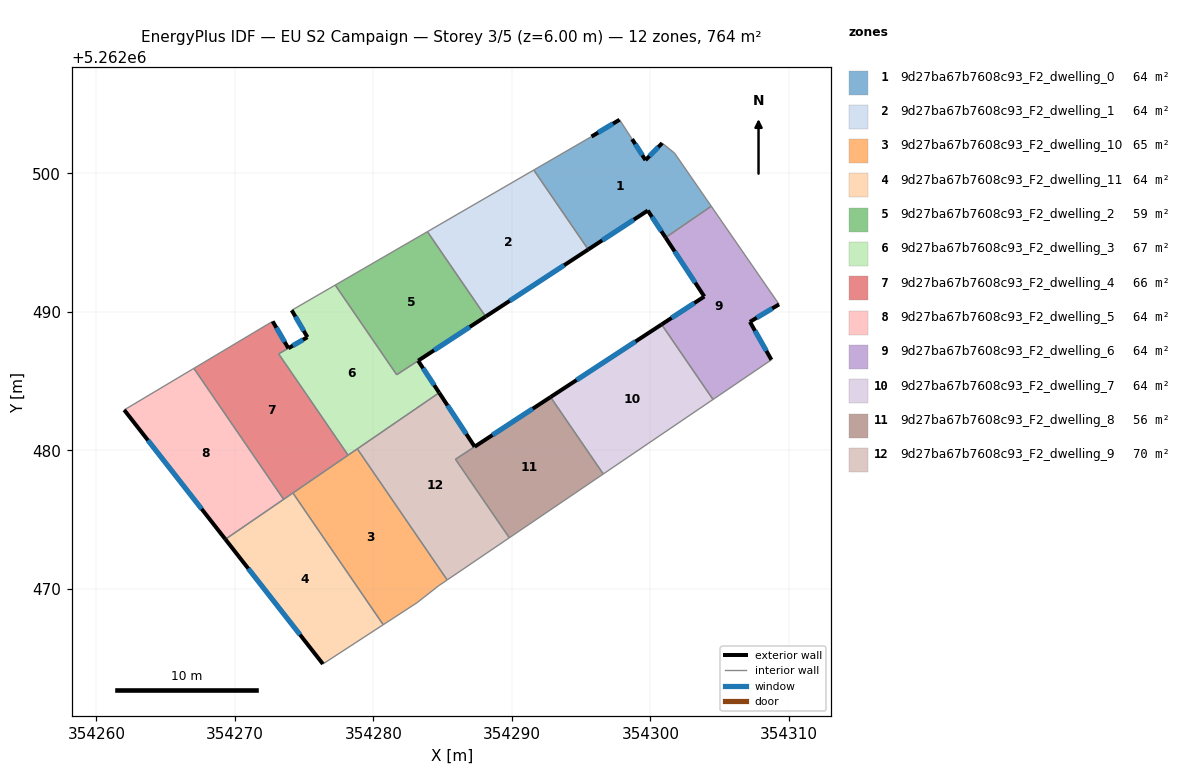
=== STOREY PLAN SPEC (per zone: floor XY polygon, exterior-wall plan segments, windows/doors) ===
zone 1: 9d27ba67b7608c93_F2_dwelling_0  (63.7 m²)
  floor: (354301.74, 5262501.46) (354304.39, 5262497.63) (354301.09, 5262495.36) (354299.80, 5262497.32) (354295.51, 5262494.50) (354291.57, 5262500.24) (354295.74, 5262502.65) (354297.77, 5262503.87) (354298.67, 5262502.47) (354299.64, 5262500.96) (354300.84, 5262502.18)
  exterior wall: (354299.64, 5262500.96) – (354298.67, 5262502.47)  [1.8 m]
    window: (354299.41, 5262501.31) – (354298.90, 5262502.11)  [1.5 m²]
  exterior wall: (354300.84, 5262502.18) – (354299.64, 5262500.96)  [1.7 m]
    window: (354300.56, 5262501.89) – (354299.92, 5262501.24)  [1.5 m²]
  exterior wall: (354299.80, 5262497.32) – (354301.09, 5262495.36)  [2.3 m]
    window: (354300.11, 5262496.86) – (354300.79, 5262495.82)  [2.0 m²]
  exterior wall: (354295.51, 5262494.50) – (354299.80, 5262497.32)  [5.1 m]
    window: (354296.52, 5262495.16) – (354298.79, 5262496.65)  [4.3 m²]
  exterior wall: (354297.77, 5262503.87) – (354295.74, 5262502.65)  [2.4 m]
    window: (354297.29, 5262503.59) – (354296.22, 5262502.94)  [2.0 m²]
  interior walls: 6
zone 2: 9d27ba67b7608c93_F2_dwelling_1  (63.7 m²)
  floor: (354291.57, 5262500.24) (354295.51, 5262494.50) (354288.10, 5262489.66) (354283.90, 5262495.79)
  exterior wall: (354288.10, 5262489.66) – (354295.51, 5262494.50)  [8.9 m]
    window: (354289.84, 5262490.80) – (354293.77, 5262493.37)  [7.5 m²]
  interior walls: 3
zone 3: 9d27ba67b7608c93_F2_dwelling_10  (65.0 m²)
  floor: (354278.84, 5262480.11) (354285.32, 5262470.65) (354284.70, 5262470.22) (354283.13, 5262469.00) (354280.71, 5262467.42) (354274.19, 5262476.93)
  interior walls: 7
zone 4: 9d27ba67b7608c93_F2_dwelling_11  (63.7 m²)
  floor: (354274.19, 5262476.93) (354280.71, 5262467.42) (354276.35, 5262464.58) (354269.31, 5262473.59)
  exterior wall: (354269.31, 5262473.59) – (354276.35, 5262464.58)  [11.4 m]
    window: (354270.96, 5262471.47) – (354274.70, 5262466.70)  [9.6 m²]
  interior walls: 4
zone 5: 9d27ba67b7608c93_F2_dwelling_2  (58.6 m²)
  floor: (354283.90, 5262495.79) (354288.10, 5262489.66) (354281.68, 5262485.46) (354277.24, 5262491.94)
  exterior wall: (354283.23, 5262486.48) – (354288.10, 5262489.66)  [5.8 m]
    window: (354284.37, 5262487.23) – (354286.96, 5262488.91)  [4.9 m²]
  interior walls: 4
zone 6: 9d27ba67b7608c93_F2_dwelling_3  (66.7 m²)
  floor: (354283.23, 5262486.47) (354284.75, 5262484.16) (354278.17, 5262479.66) (354273.16, 5262486.97) (354275.24, 5262488.17) (354274.10, 5262490.12) (354277.24, 5262491.94) (354281.68, 5262485.46)
  exterior wall: (354274.10, 5262490.12) – (354275.24, 5262488.17)  [2.2 m]
    window: (354274.37, 5262489.66) – (354274.97, 5262488.63)  [1.9 m²]
  exterior wall: (354284.75, 5262484.16) – (354283.23, 5262486.47)  [2.8 m]
    window: (354284.39, 5262484.71) – (354283.58, 5262485.93)  [2.3 m²]
  exterior wall: (354275.24, 5262488.17) – (354273.86, 5262487.38)  [1.6 m]
    window: (354274.91, 5262487.99) – (354274.18, 5262487.56)  [1.3 m²]
  interior walls: 7
zone 7: 9d27ba67b7608c93_F2_dwelling_4  (65.7 m²)
  floor: (354273.86, 5262487.38) (354273.16, 5262486.97) (354278.17, 5262479.66) (354273.52, 5262476.47) (354267.04, 5262485.92) (354272.72, 5262489.32)
  exterior wall: (354273.86, 5262487.38) – (354272.72, 5262489.32)  [2.2 m]
    window: (354273.59, 5262487.83) – (354272.99, 5262488.86)  [1.9 m²]
  interior walls: 6
zone 8: 9d27ba67b7608c93_F2_dwelling_5  (63.7 m²)
  floor: (354267.04, 5262485.92) (354273.52, 5262476.47) (354269.31, 5262473.59) (354262.01, 5262482.92)
  exterior wall: (354262.01, 5262482.92) – (354269.31, 5262473.59)  [11.9 m]
    window: (354263.72, 5262480.73) – (354267.60, 5262475.78)  [10.0 m²]
  interior walls: 3
zone 9: 9d27ba67b7608c93_F2_dwelling_6  (63.7 m²)
  floor: (354304.39, 5262497.63) (354309.28, 5262490.54) (354307.18, 5262489.28) (354308.73, 5262486.54) (354304.51, 5262483.68) (354300.80, 5262489.09) (354303.89, 5262491.11) (354301.09, 5262495.36)
  exterior wall: (354303.89, 5262491.11) – (354300.80, 5262489.09)  [3.7 m]
    window: (354303.16, 5262490.64) – (354301.53, 5262489.57)  [3.1 m²]
  exterior wall: (354301.09, 5262495.36) – (354303.89, 5262491.11)  [5.1 m]
    window: (354301.74, 5262494.36) – (354303.23, 5262492.11)  [4.3 m²]
  exterior wall: (354307.18, 5262489.28) – (354309.28, 5262490.54)  [2.5 m]
    window: (354307.67, 5262489.58) – (354308.79, 5262490.25)  [2.1 m²]
  exterior wall: (354308.73, 5262486.54) – (354307.18, 5262489.28)  [3.1 m]
    window: (354308.36, 5262487.18) – (354307.54, 5262488.64)  [2.7 m²]
  interior walls: 4
zone 10: 9d27ba67b7608c93_F2_dwelling_7  (63.7 m²)
  floor: (354300.80, 5262489.09) (354304.51, 5262483.68) (354296.59, 5262478.30) (354292.79, 5262483.85)
  exterior wall: (354300.80, 5262489.09) – (354292.79, 5262483.85)  [9.6 m]
    window: (354298.92, 5262487.86) – (354294.67, 5262485.08)  [8.1 m²]
  interior walls: 3
zone 11: 9d27ba67b7608c93_F2_dwelling_8  (55.8 m²)
  floor: (354292.79, 5262483.85) (354296.59, 5262478.30) (354289.81, 5262473.69) (354285.92, 5262479.36)
  exterior wall: (354292.79, 5262483.85) – (354287.31, 5262480.27)  [6.5 m]
    window: (354291.50, 5262483.01) – (354288.59, 5262481.11)  [5.5 m²]
  interior walls: 4
zone 12: 9d27ba67b7608c93_F2_dwelling_9  (70.2 m²)
  floor: (354287.31, 5262480.27) (354285.92, 5262479.36) (354289.81, 5262473.69) (354285.32, 5262470.65) (354278.84, 5262480.11) (354284.75, 5262484.16)
  exterior wall: (354287.31, 5262480.27) – (354284.75, 5262484.16)  [4.7 m]
    window: (354286.71, 5262481.18) – (354285.35, 5262483.25)  [3.9 m²]
  interior walls: 5

=== DERIVED (storey summary) ===
Building: EU S2 Campaign
Storey: 3 of 5  (floor level z = 6.00 m)
Storey gross floor area: 763.9 m²
Zones on this storey: 12
  - 9d27ba67b7608c93_F2_dwelling_0: floor 63.7 m²; exterior wall 13.4 m (40.1 m²); 5 window(s) 11.3 m²; WWR 28.1%
  - 9d27ba67b7608c93_F2_dwelling_1: floor 63.7 m²; exterior wall 8.9 m (26.6 m²); 1 window(s) 7.5 m²; WWR 28.1%
  - 9d27ba67b7608c93_F2_dwelling_10: floor 65.0 m²
  - 9d27ba67b7608c93_F2_dwelling_11: floor 63.7 m²; exterior wall 11.4 m (34.3 m²); 1 window(s) 9.6 m²; WWR 28.1%
  - 9d27ba67b7608c93_F2_dwelling_2: floor 58.6 m²; exterior wall 5.8 m (17.4 m²); 1 window(s) 4.9 m²; WWR 28.1%
  - 9d27ba67b7608c93_F2_dwelling_3: floor 66.7 m²; exterior wall 6.6 m (19.8 m²); 3 window(s) 5.6 m²; WWR 28.1%
  - 9d27ba67b7608c93_F2_dwelling_4: floor 65.7 m²; exterior wall 2.2 m (6.7 m²); 1 window(s) 1.9 m²; WWR 28.1%
  - 9d27ba67b7608c93_F2_dwelling_5: floor 63.7 m²; exterior wall 11.9 m (35.6 m²); 1 window(s) 10.0 m²; WWR 28.1%
  - 9d27ba67b7608c93_F2_dwelling_6: floor 63.7 m²; exterior wall 14.4 m (43.1 m²); 4 window(s) 12.1 m²; WWR 28.1%
  - 9d27ba67b7608c93_F2_dwelling_7: floor 63.7 m²; exterior wall 9.6 m (28.7 m²); 1 window(s) 8.1 m²; WWR 28.1%
  - 9d27ba67b7608c93_F2_dwelling_8: floor 55.8 m²; exterior wall 6.5 m (19.6 m²); 1 window(s) 5.5 m²; WWR 28.1%
  - 9d27ba67b7608c93_F2_dwelling_9: floor 70.2 m²; exterior wall 4.7 m (14.0 m²); 1 window(s) 3.9 m²; WWR 28.1%
Zone adjacency (shared interzone walls):
  - 9d27ba67b7608c93_F2_dwelling_0 ↔ 9d27ba67b7608c93_F2_dwelling_1
  - 9d27ba67b7608c93_F2_dwelling_0 ↔ 9d27ba67b7608c93_F2_dwelling_6
  - 9d27ba67b7608c93_F2_dwelling_1 ↔ 9d27ba67b7608c93_F2_dwelling_2
  - 9d27ba67b7608c93_F2_dwelling_10 ↔ 9d27ba67b7608c93_F2_dwelling_11
  - 9d27ba67b7608c93_F2_dwelling_10 ↔ 9d27ba67b7608c93_F2_dwelling_3
  - 9d27ba67b7608c93_F2_dwelling_10 ↔ 9d27ba67b7608c93_F2_dwelling_4
  - 9d27ba67b7608c93_F2_dwelling_10 ↔ 9d27ba67b7608c93_F2_dwelling_9
  - 9d27ba67b7608c93_F2_dwelling_11 ↔ 9d27ba67b7608c93_F2_dwelling_4
  - 9d27ba67b7608c93_F2_dwelling_11 ↔ 9d27ba67b7608c93_F2_dwelling_5
  - 9d27ba67b7608c93_F2_dwelling_2 ↔ 9d27ba67b7608c93_F2_dwelling_3
  - 9d27ba67b7608c93_F2_dwelling_3 ↔ 9d27ba67b7608c93_F2_dwelling_4
  - 9d27ba67b7608c93_F2_dwelling_3 ↔ 9d27ba67b7608c93_F2_dwelling_9
  - 9d27ba67b7608c93_F2_dwelling_4 ↔ 9d27ba67b7608c93_F2_dwelling_5
  - 9d27ba67b7608c93_F2_dwelling_6 ↔ 9d27ba67b7608c93_F2_dwelling_7
  - 9d27ba67b7608c93_F2_dwelling_7 ↔ 9d27ba67b7608c93_F2_dwelling_8
  - 9d27ba67b7608c93_F2_dwelling_8 ↔ 9d27ba67b7608c93_F2_dwelling_9